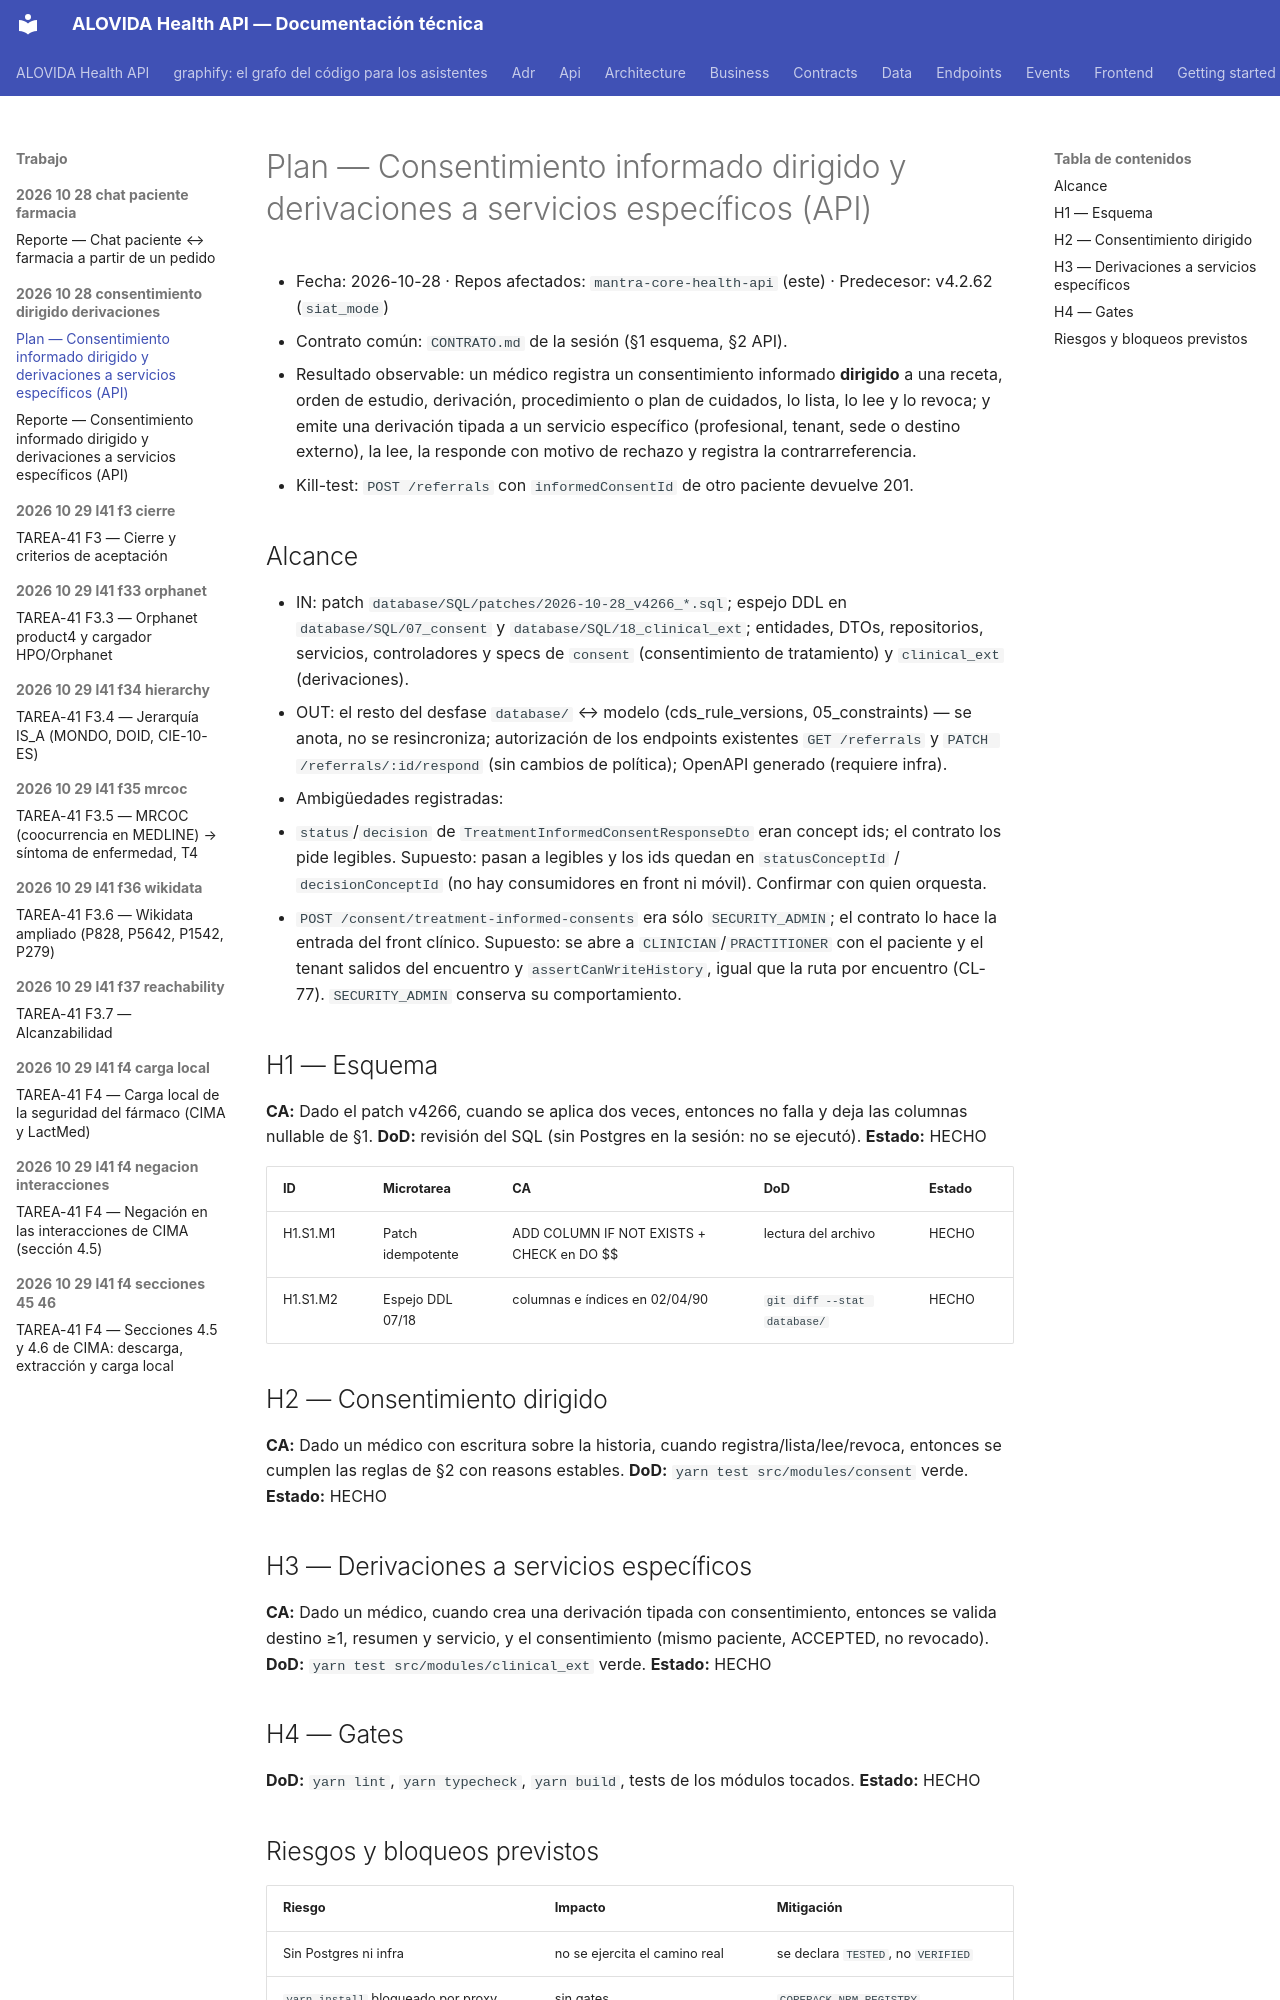

repository: mdavila-2001/mantra-core-health-api · page: trabajo/2026-10-28-consentimiento-dirigido-derivaciones/PLAN/index.html · generator: mkdocs

# Plan — Consentimiento informado dirigido y derivaciones a servicios específicos (API)

- Fecha: 2026-10-28 · Repos afectados: `mantra-core-health-api` (este) · Predecesor: v4.2.62 (`siat_mode`)
- Contrato común: `CONTRATO.md` de la sesión (§1 esquema, §2 API).
- Resultado observable: un médico registra un consentimiento informado **dirigido** a una
  receta, orden de estudio, derivación, procedimiento o plan de cuidados, lo lista, lo lee y
  lo revoca; y emite una derivación tipada a un servicio específico (profesional, tenant,
  sede o destino externo), la lee, la responde con motivo de rechazo y registra la
  contrarreferencia.
- Kill-test: `POST /referrals` con `informedConsentId` de otro paciente devuelve 201.

## Alcance
- IN: patch `database/SQL/patches/2026-10-28_v4266_*.sql`; espejo DDL en
  `database/SQL/07_consent` y `database/SQL/18_clinical_ext`; entidades, DTOs, repositorios,
  servicios, controladores y specs de `consent` (consentimiento de tratamiento) y
  `clinical_ext` (derivaciones).
- OUT: el resto del desfase `database/` ↔ modelo (cds_rule_versions, 05_constraints) — se
  anota, no se resincroniza; autorización de los endpoints existentes `GET /referrals` y
  `PATCH /referrals/:id/respond` (sin cambios de política); OpenAPI generado (requiere infra).
- Ambigüedades registradas:
  - `status`/`decision` de `TreatmentInformedConsentResponseDto` eran concept ids; el contrato
    los pide legibles. Supuesto: pasan a legibles y los ids quedan en `statusConceptId` /
    `decisionConceptId` (no hay consumidores en front ni móvil). Confirmar con quien orquesta.
  - `POST /consent/treatment-informed-consents` era sólo `SECURITY_ADMIN`; el contrato lo hace
    la entrada del front clínico. Supuesto: se abre a `CLINICIAN`/`PRACTITIONER` con el
    paciente y el tenant salidos del encuentro y `assertCanWriteHistory`, igual que la ruta
    por encuentro (CL-77). `SECURITY_ADMIN` conserva su comportamiento.

## H1 — Esquema
**CA:** Dado el patch v4266, cuando se aplica dos veces, entonces no falla y deja las columnas
nullable de §1. **DoD:** revisión del SQL (sin Postgres en la sesión: no se ejecutó). **Estado:** HECHO

| ID | Microtarea | CA | DoD | Estado |
|---|---|---|---|---|
| H1.S1.M1 | Patch idempotente | ADD COLUMN IF NOT EXISTS + CHECK en DO $$ | lectura del archivo | HECHO |
| H1.S1.M2 | Espejo DDL 07/18 | columnas e índices en 02/04/90 | `git diff --stat database/` | HECHO |

## H2 — Consentimiento dirigido
**CA:** Dado un médico con escritura sobre la historia, cuando registra/lista/lee/revoca, entonces
se cumplen las reglas de §2 con reasons estables. **DoD:** `yarn test src/modules/consent` verde. **Estado:** HECHO

## H3 — Derivaciones a servicios específicos
**CA:** Dado un médico, cuando crea una derivación tipada con consentimiento, entonces se valida
destino ≥1, resumen y servicio, y el consentimiento (mismo paciente, ACCEPTED, no revocado).
**DoD:** `yarn test src/modules/clinical_ext` verde. **Estado:** HECHO

## H4 — Gates
**DoD:** `yarn lint`, `yarn typecheck`, `yarn build`, tests de los módulos tocados. **Estado:** HECHO
